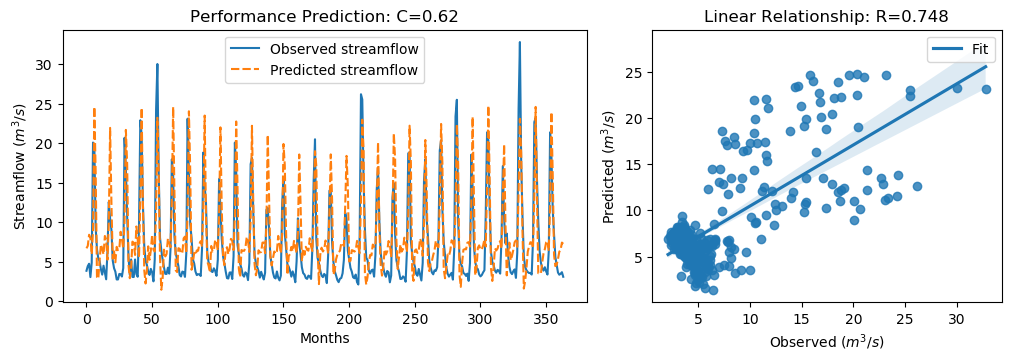

Source data for this figure (header and first rows):
y_true, y_pred, y_true_scaled, y_pred_scaled
3.83, 6.672, -0.5361, -0.132
4.42, 6.983, -0.4522, -0.08786
4.72, 8.393, -0.4096, 0.1126
3.03, 7.987, -0.6499, 0.05492
4.87, 5.907, -0.3883, -0.2409
20.07, 8.963, 1.773, 0.1937
19.62, 24.59, 1.709, 2.415
9.33, 16.36, 0.2458, 1.246
6.56, 3.011, -0.148, -0.6525
5.37, 2.827, -0.3172, -0.6787
5.07, 5.12, -0.3598, -0.3528
4.02, 7.159, -0.5091, -0.06287
3.34, 6.614, -0.6058, -0.1403
4.47, 5.895, -0.4451, -0.2425
3.61, 8.24, -0.5674, 0.09086
2.75, 7.793, -0.6897, 0.02725
6.28, 5.234, -0.1878, -0.3365
12.55, 9.991, 0.7036, 0.3398
10.44, 21.92, 0.4036, 2.036
9.01, 12.44, 0.2003, 0.6887
5.12, 5.357, -0.3527, -0.319
4.16, 6.279, -0.4892, -0.1879
3.72, 4.905, -0.5518, -0.3832
2.73, 6.863, -0.6925, -0.1049
2.73, 6.444, -0.6925, -0.1645
3.43, 6.569, -0.593, -0.1467
3.4, 8.768, -0.5972, 0.166
3.1, 7.859, -0.6399, 0.03665
4.17, 6.63, -0.4878, -0.1381
20.66, 10.12, 1.857, 0.3583
16.78, 21.67, 1.305, 2
10.67, 17.27, 0.4363, 1.374
5.59, 4.553, -0.2859, -0.4333
3.31, 2.888, -0.61, -0.6701
5.26, 4.247, -0.3328, -0.4768
3.05, 7.517, -0.647, -0.01188
3.04, 7.337, -0.6484, -0.03753
5.26, 5.832, -0.3328, -0.2514
3.41, 9.437, -0.5958, 0.261
3.07, 7.819, -0.6442, 0.03103
9.62, 5.479, 0.2871, -0.3017
22.89, 12.9, 2.174, 0.7532
21.04, 24.46, 1.911, 2.397
12.14, 12.14, 0.6453, 0.645
7.0, 3.916, -0.08543, -0.5239
5.08, 2.22, -0.3584, -0.765
4.58, 3.879, -0.4295, -0.5292
3.72, 6.923, -0.5518, -0.09634
3.3, 5.226, -0.6115, -0.3377
4.07, 6.4, -0.502, -0.1707
3.64, 8.401, -0.5631, 0.1138
2.49, 6.507, -0.7266, -0.1555
5.3, 6.266, -0.3271, -0.1898
24.2, 11.51, 2.36, 0.5561
30.01, 23.2, 3.186, 2.218
16.39, 16.27, 1.25, 1.233
8.01, 5.469, 0.05817, -0.303
6.41, 1.429, -0.1693, -0.8775
5.24, 2.895, -0.3357, -0.669
4.29, 6.505, -0.4707, -0.1559
... 304 more rows
